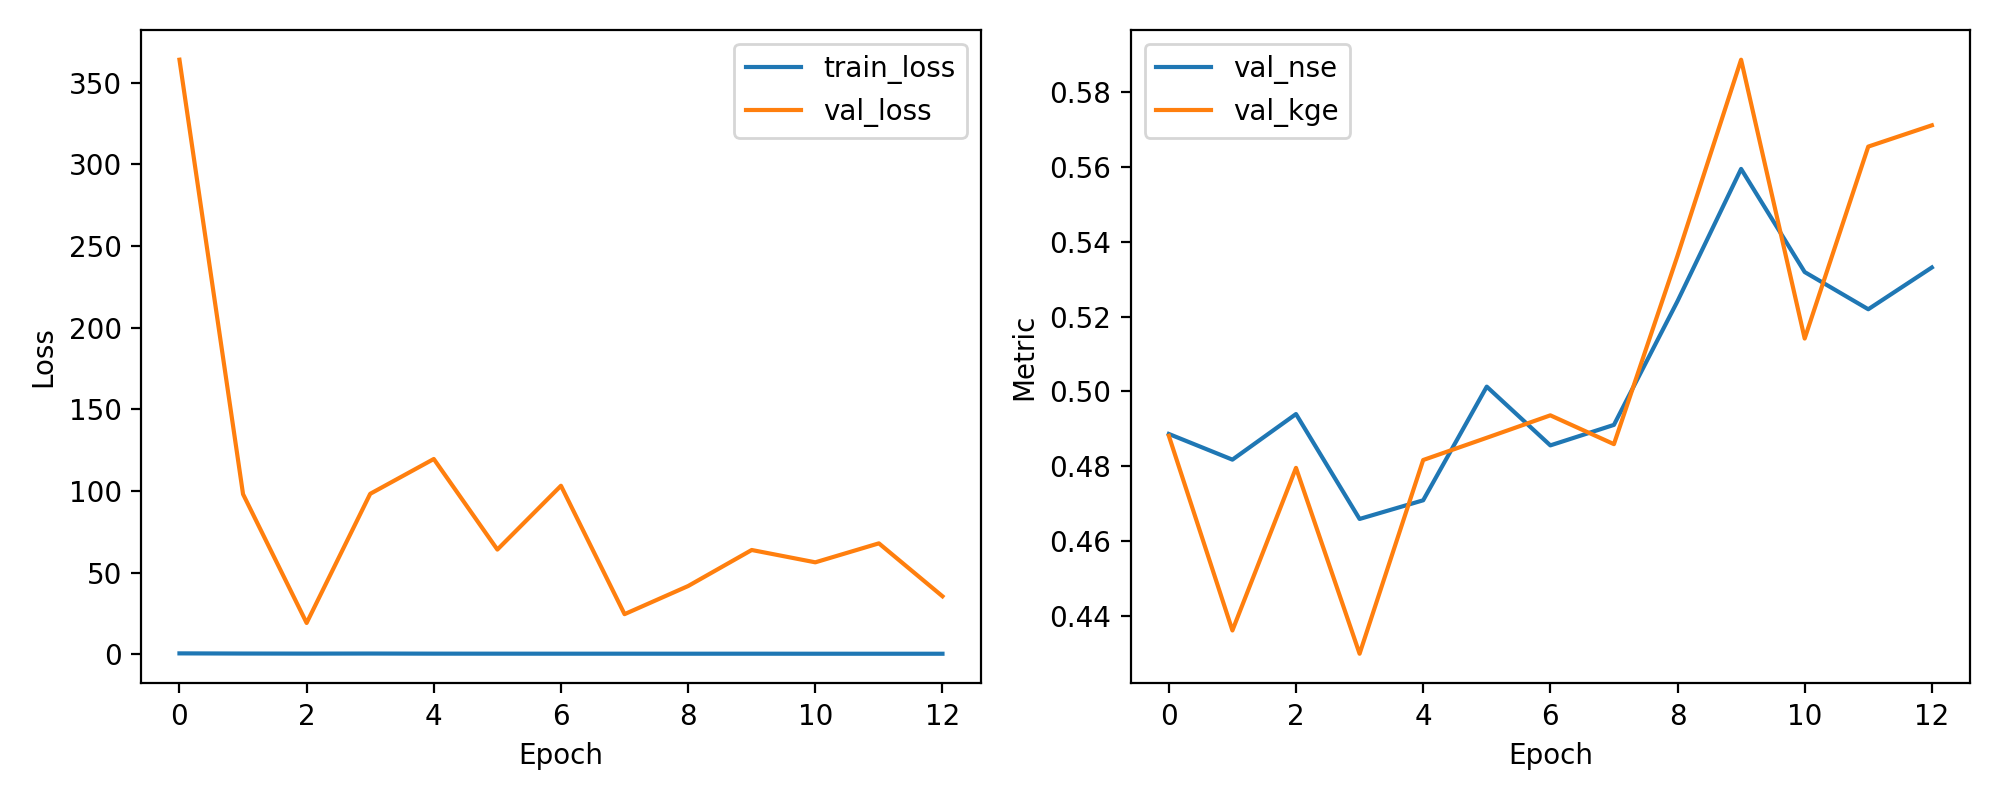

Data behind this chart, as committed beside it:
epoch, train_loss, val_loss, val_nse, val_kge
1, 0.5206, 364, 0.4886, 0.4881
2, 0.4224, 98.02, 0.4817, 0.436
3, 0.3808, 19.14, 0.4939, 0.4795
4, 0.4229, 98.22, 0.4658, 0.4298
5, 0.3572, 119.5, 0.4708, 0.4816
6, 0.3415, 64.08, 0.5012, 0.4876
7, 0.3271, 103.2, 0.4855, 0.4936
8, 0.3304, 24.54, 0.491, 0.4859
9, 0.3161, 41.75, 0.5241, 0.5363
10, 0.3231, 63.82, 0.5595, 0.5887
11, 0.3036, 56.27, 0.5319, 0.5141
12, 0.3006, 67.89, 0.522, 0.5655
13, 0.3015, 35.48, 0.5331, 0.5712
